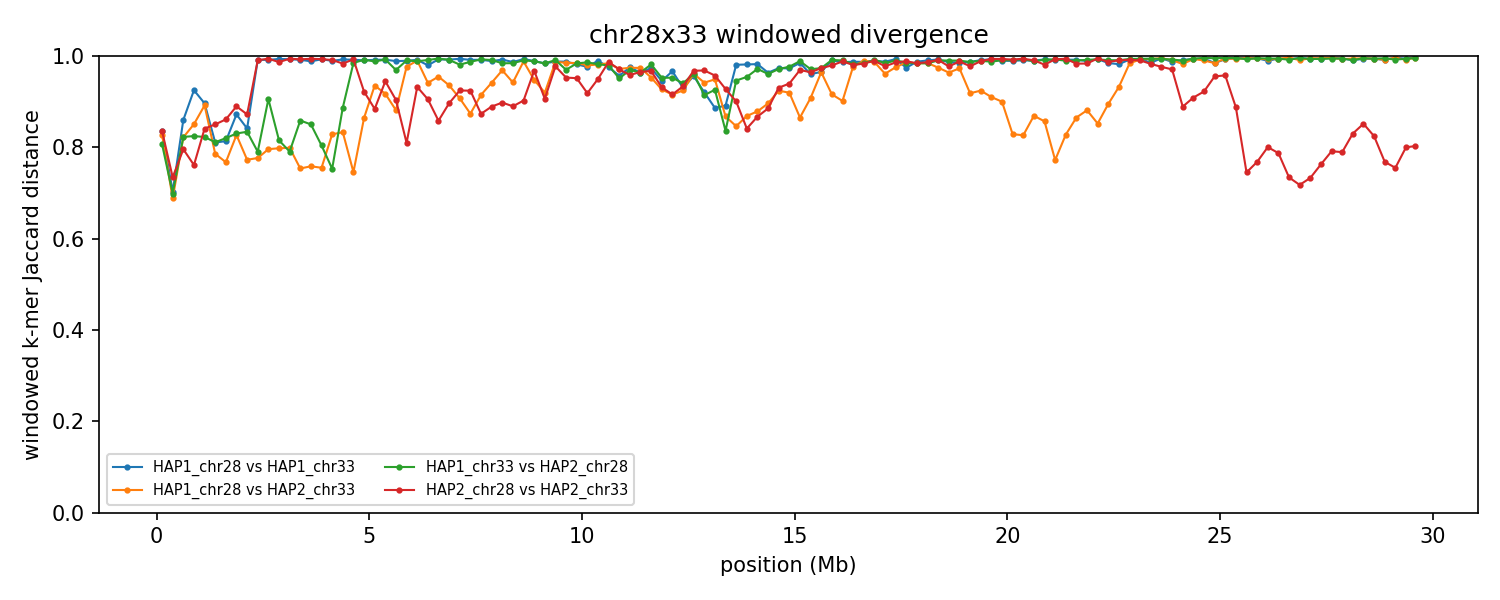

The table this chart was drawn from, first rows:
group	win_start	win_end	unit_a	unit_b	hap_a	hap_b	chrom_a	chrom_b	kmers_a	kmers_b	shared	union	jaccard_distance
chr28x33	1	250000	HAP1_chr28	HAP1_chr33	HAP1	HAP1	28	33	231703	236718	65922	402499	0.8362
chr28x33	1	250000	HAP1_chr28	HAP2_chr33	HAP1	HAP2	28	33	231703	230886	67991	394598	0.8277
chr28x33	1	250000	HAP1_chr33	HAP2_chr28	HAP1	HAP2	33	28	236718	231492	75828	392382	0.8067
chr28x33	1	250000	HAP2_chr28	HAP2_chr33	HAP2	HAP2	28	33	231492	230886	65348	397030	0.8354
chr28x33	250001	500000	HAP1_chr28	HAP1_chr33	HAP1	HAP1	28	33	240380	239064	109833	369611	0.7028
chr28x33	250001	500000	HAP1_chr28	HAP2_chr33	HAP1	HAP2	28	33	240380	242510	114807	368083	0.6881
chr28x33	250001	500000	HAP1_chr33	HAP2_chr28	HAP1	HAP2	33	28	239064	235760	109945	364879	0.6987
chr28x33	250001	500000	HAP2_chr28	HAP2_chr33	HAP2	HAP2	28	33	235760	242510	100366	377904	0.7344
chr28x33	500001	750000	HAP1_chr28	HAP1_chr33	HAP1	HAP1	28	33	231610	238678	57761	412527	0.86
chr28x33	500001	750000	HAP1_chr28	HAP2_chr33	HAP1	HAP2	28	33	231610	235726	70658	396678	0.8219
chr28x33	500001	750000	HAP1_chr33	HAP2_chr28	HAP1	HAP2	33	28	238678	234856	71267	402267	0.8228
chr28x33	500001	750000	HAP2_chr28	HAP2_chr33	HAP2	HAP2	28	33	234856	235726	79803	390779	0.7958
chr28x33	750001	1000000	HAP1_chr28	HAP1_chr33	HAP1	HAP1	28	33	217547	219386	30452	406481	0.9251
chr28x33	750001	1000000	HAP1_chr28	HAP2_chr33	HAP1	HAP2	28	33	217547	230332	58185	389694	0.8507
chr28x33	750001	1000000	HAP1_chr33	HAP2_chr28	HAP1	HAP2	33	28	219386	219992	65572	373806	0.8246
chr28x33	750001	1000000	HAP2_chr28	HAP2_chr33	HAP2	HAP2	28	33	219992	230332	86818	363506	0.7612
chr28x33	1000001	1250000	HAP1_chr28	HAP1_chr33	HAP1	HAP1	28	33	234252	214223	42133	406342	0.8963
chr28x33	1000001	1250000	HAP1_chr28	HAP2_chr33	HAP1	HAP2	28	33	234252	205788	42972	397068	0.8918
chr28x33	1000001	1250000	HAP1_chr33	HAP2_chr28	HAP1	HAP2	33	28	214223	234576	67611	381188	0.8226
chr28x33	1000001	1250000	HAP2_chr28	HAP2_chr33	HAP2	HAP2	28	33	234576	205788	60444	379920	0.8409
chr28x33	1250001	1500000	HAP1_chr28	HAP1_chr33	HAP1	HAP1	28	33	242200	235047	76056	401191	0.8104
chr28x33	1250001	1500000	HAP1_chr28	HAP2_chr33	HAP1	HAP2	28	33	242200	231911	83637	390474	0.7858
chr28x33	1250001	1500000	HAP1_chr33	HAP2_chr28	HAP1	HAP2	33	28	235047	242634	75897	401784	0.8111
chr28x33	1250001	1500000	HAP2_chr28	HAP2_chr33	HAP2	HAP2	28	33	242634	231911	61818	412727	0.8502
chr28x33	1500001	1750000	HAP1_chr28	HAP1_chr33	HAP1	HAP1	28	33	241878	236997	75248	403627	0.8136
chr28x33	1500001	1750000	HAP1_chr28	HAP2_chr33	HAP1	HAP2	28	33	241878	235541	90082	387337	0.7674
chr28x33	1500001	1750000	HAP1_chr33	HAP2_chr28	HAP1	HAP2	33	28	236997	233888	71782	399103	0.8201
chr28x33	1500001	1750000	HAP2_chr28	HAP2_chr33	HAP2	HAP2	28	33	233888	235541	57239	412190	0.8611
chr28x33	1750001	2000000	HAP1_chr28	HAP1_chr33	HAP1	HAP1	28	33	231979	240429	53614	418794	0.872
chr28x33	1750001	2000000	HAP1_chr28	HAP2_chr33	HAP1	HAP2	28	33	231979	239529	69583	401925	0.8269
chr28x33	1750001	2000000	HAP1_chr33	HAP2_chr28	HAP1	HAP2	33	28	240429	239307	69605	410131	0.8303
chr28x33	1750001	2000000	HAP2_chr28	HAP2_chr33	HAP2	HAP2	28	33	239307	239529	47565	431271	0.8897
chr28x33	2000001	2250000	HAP1_chr28	HAP1_chr33	HAP1	HAP1	28	33	237744	240725	65515	412954	0.8414
chr28x33	2000001	2250000	HAP1_chr28	HAP2_chr33	HAP1	HAP2	28	33	237744	235619	87646	385717	0.7728
chr28x33	2000001	2250000	HAP1_chr33	HAP2_chr28	HAP1	HAP2	33	28	240725	239975	68432	412268	0.834
chr28x33	2000001	2250000	HAP2_chr28	HAP2_chr33	HAP2	HAP2	28	33	239975	235619	53929	421665	0.8721
chr28x33	2250001	2500000	HAP1_chr28	HAP1_chr33	HAP1	HAP1	28	33	238418	235272	4009	469681	0.9915
chr28x33	2250001	2500000	HAP1_chr28	HAP2_chr33	HAP1	HAP2	28	33	238418	236131	86681	387868	0.7765
chr28x33	2250001	2500000	HAP1_chr33	HAP2_chr28	HAP1	HAP2	33	28	235272	237294	81888	390678	0.7904
chr28x33	2250001	2500000	HAP2_chr28	HAP2_chr33	HAP2	HAP2	28	33	237294	236131	4325	469100	0.9908
chr28x33	2500001	2750000	HAP1_chr28	HAP1_chr33	HAP1	HAP1	28	33	229665	219433	3752	445346	0.9916
chr28x33	2500001	2750000	HAP1_chr28	HAP2_chr33	HAP1	HAP2	28	33	229665	230129	77909	381885	0.796
chr28x33	2500001	2750000	HAP1_chr33	HAP2_chr28	HAP1	HAP2	33	28	219433	234807	39191	415049	0.9056
chr28x33	2500001	2750000	HAP2_chr28	HAP2_chr33	HAP2	HAP2	28	33	234807	230129	2730	462206	0.9941
chr28x33	2750001	3000000	HAP1_chr28	HAP1_chr33	HAP1	HAP1	28	33	234941	239653	3035	471559	0.9936
chr28x33	2750001	3000000	HAP1_chr28	HAP2_chr33	HAP1	HAP2	28	33	234941	223956	77140	381757	0.7979
chr28x33	2750001	3000000	HAP1_chr33	HAP2_chr28	HAP1	HAP2	33	28	239653	238097	74468	403282	0.8153
chr28x33	2750001	3000000	HAP2_chr28	HAP2_chr33	HAP2	HAP2	28	33	238097	223956	6102	455951	0.9866
chr28x33	3000001	3250000	HAP1_chr28	HAP1_chr33	HAP1	HAP1	28	33	234436	241854	3370	472920	0.9929
chr28x33	3000001	3250000	HAP1_chr28	HAP2_chr33	HAP1	HAP2	28	33	234436	235606	78714	391328	0.7989
chr28x33	3000001	3250000	HAP1_chr33	HAP2_chr28	HAP1	HAP2	33	28	241854	241913	83744	400023	0.7907
chr28x33	3000001	3250000	HAP2_chr28	HAP2_chr33	HAP2	HAP2	28	33	241913	235606	2779	474740	0.9941
chr28x33	3250001	3500000	HAP1_chr28	HAP1_chr33	HAP1	HAP1	28	33	236789	237895	3879	470805	0.9918
chr28x33	3250001	3500000	HAP1_chr28	HAP2_chr33	HAP1	HAP2	28	33	236789	235941	93444	379286	0.7536
chr28x33	3250001	3500000	HAP1_chr33	HAP2_chr28	HAP1	HAP2	33	28	237895	241552	59369	420078	0.8587
chr28x33	3250001	3500000	HAP2_chr28	HAP2_chr33	HAP2	HAP2	28	33	241552	235941	3481	474012	0.9927
chr28x33	3500001	3750000	HAP1_chr28	HAP1_chr33	HAP1	HAP1	28	33	241578	239380	5557	475401	0.9883
chr28x33	3500001	3750000	HAP1_chr28	HAP2_chr33	HAP1	HAP2	28	33	241578	238002	93311	386269	0.7584
chr28x33	3500001	3750000	HAP1_chr33	HAP2_chr28	HAP1	HAP2	33	28	239380	225961	60618	404723	0.8502
chr28x33	3500001	3750000	HAP2_chr28	HAP2_chr33	HAP2	HAP2	28	33	225961	238002	2813	461150	0.9939
... 416 more rows
